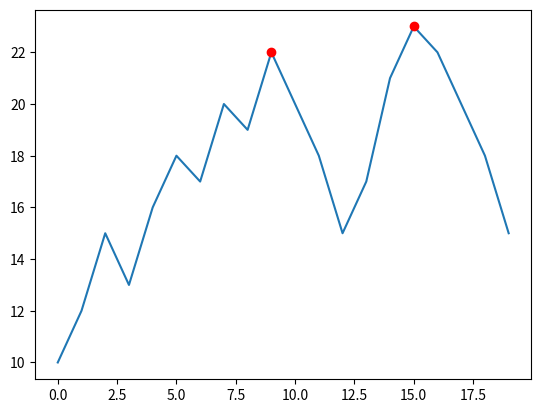

This chart was generated by the following Python code: (Note: this script raises an exception after producing the figure.)
import pandas as pd
import numpy as np
from scipy.signal import find_peaks

def find_peaks_in_dataframe(df, column_name, prominence=None, width=None, threshold=None):
    """
    Finds peaks in a specified column of a Pandas DataFrame.

    Args:
        df: The Pandas DataFrame.
        column_name: The name of the column to find peaks in.
        prominence (optional):  Minimum prominence of peaks.  See scipy.signal.find_peaks documentation.
        width (optional): Minimum width of peaks in samples. See scipy.signal.find_peaks documentation.
        threshold (optional): Minimum threshold for peaks. See scipy.signal.find_peaks documentation.

    Returns:
        A tuple containing:
            - A list of peak indices (integers).
            - A dictionary of properties for each peak (prominences, widths, etc.) as returned by scipy.signal.find_peaks.
            Returns None, None if the input is invalid or the column doesn't exist.
    """

    if not isinstance(df, pd.DataFrame) or df.empty or column_name not in df.columns:
        return None, None

    data = df[column_name].values

    peaks, properties = find_peaks(data, prominence=prominence, width=width, threshold=threshold)

    return peaks.tolist(), properties



# Example usage:
data = {'Value': [10, 12, 15, 13, 16, 18, 17, 20, 19, 22, 20, 18, 15, 17, 21, 23, 22, 20, 18, 15],
        'OtherColumn': [1, 2, 3, 4, 5, 6, 7, 8, 9, 10, 11, 12, 13, 14, 15, 16, 17, 18, 19, 20]}
df = pd.DataFrame(data)

peak_indices, peak_properties = find_peaks_in_dataframe(df, 'Value', prominence=2, width=2)  # Example parameters

if peak_indices is not None:
    print("Peak Indices:", peak_indices)
    print("Peak Properties:", peak_properties)

    import matplotlib.pyplot as plt
    plt.plot(df['Value'], label='Value')
    plt.plot(peak_indices, df['Value'][peak_indices], 'ro', label='Peaks')  # Mark peaks on the plot
    breakpoint()

#    # Annotate peaks with their properties (optional)
#    for i, peak_idx in enumerate(peak_indices):
#      plt.annotate(f"P:{peak_properties['prominences'][i]:.1f}, W:{peak_properties['widths'][i]:.1f}", 
#                   (peak_idx, df['Value'][peak_idx]), textcoords="offset points", xytext=(0,10), ha='center')

    plt.legend()
    plt.show()
else:
  print("Invalid DataFrame or column name.")



data2 = {'Value': [10, 12, 15, 13, 16, 18, 17, 20, 19, 22, 20, 18, 15, 17, 21, 23, 22, 20, 18, 15],
        'OtherColumn': [1, 2, 3, 4, 5, 6, 7, 8, 9, 10, 11, 12, 13, 14, 15, 16, 17, 18, 19, 20]}
df2 = pd.DataFrame(data2)

peak_indices2, peak_properties2 = find_peaks_in_dataframe(df2, 'Value')  # Example parameters

if peak_indices2 is not None:
    print("Peak Indices:", peak_indices2)
    print("Peak Properties:", peak_properties2)

    import matplotlib.pyplot as plt
    plt.plot(df2['Value'], label='Value')
    plt.plot(peak_indices2, df2['Value'][peak_indices2], 'ro', label='Peaks')  # Mark peaks on the plot

    # Annotate peaks with their properties (optional)
    if 'prominences' in peak_properties2 and 'widths' in peak_properties2:
        for i, peak_idx in enumerate(peak_indices2):
          plt.annotate(f"P:{peak_properties2['prominences'][i]:.1f}, W:{peak_properties2['widths'][i]:.1f}", 
                       (peak_idx, df2['Value'][peak_idx]), textcoords="offset points", xytext=(0,10), ha='center')
    plt.legend()
    plt.show()
else:
  print("Invalid DataFrame or column name.")

data3 = {'OtherColumn': [1, 2, 3, 4, 5, 6, 7, 8, 9, 10, 11, 12, 13, 14, 15, 16, 17, 18, 19, 20]}
df3 = pd.DataFrame(data3)

peak_indices3, peak_properties3 = find_peaks_in_dataframe(df3, 'Value')  # Example parameters

if peak_indices3 is not None:
    print("Peak Indices:", peak_indices3)
    print("Peak Properties:", peak_properties3)

    import matplotlib.pyplot as plt
    plt.plot(df3['Value'], label='Value')
    plt.plot(peak_indices3, df3['Value'][peak_indices3], 'ro', label='Peaks')  # Mark peaks on the plot

    # Annotate peaks with their properties (optional)
    if 'prominences' in peak_properties3 and 'widths' in peak_properties3:
        for i, peak_idx in enumerate(peak_indices3):
          plt.annotate(f"P:{peak_properties3['prominences'][i]:.1f}, W:{peak_properties3['widths'][i]:.1f}", 
                       (peak_idx, df3['Value'][peak_indices3]), textcoords="offset points", xytext=(0,10), ha='center')
    plt.legend()
    plt.show()
else:
  print("Invalid DataFrame or column name.")
